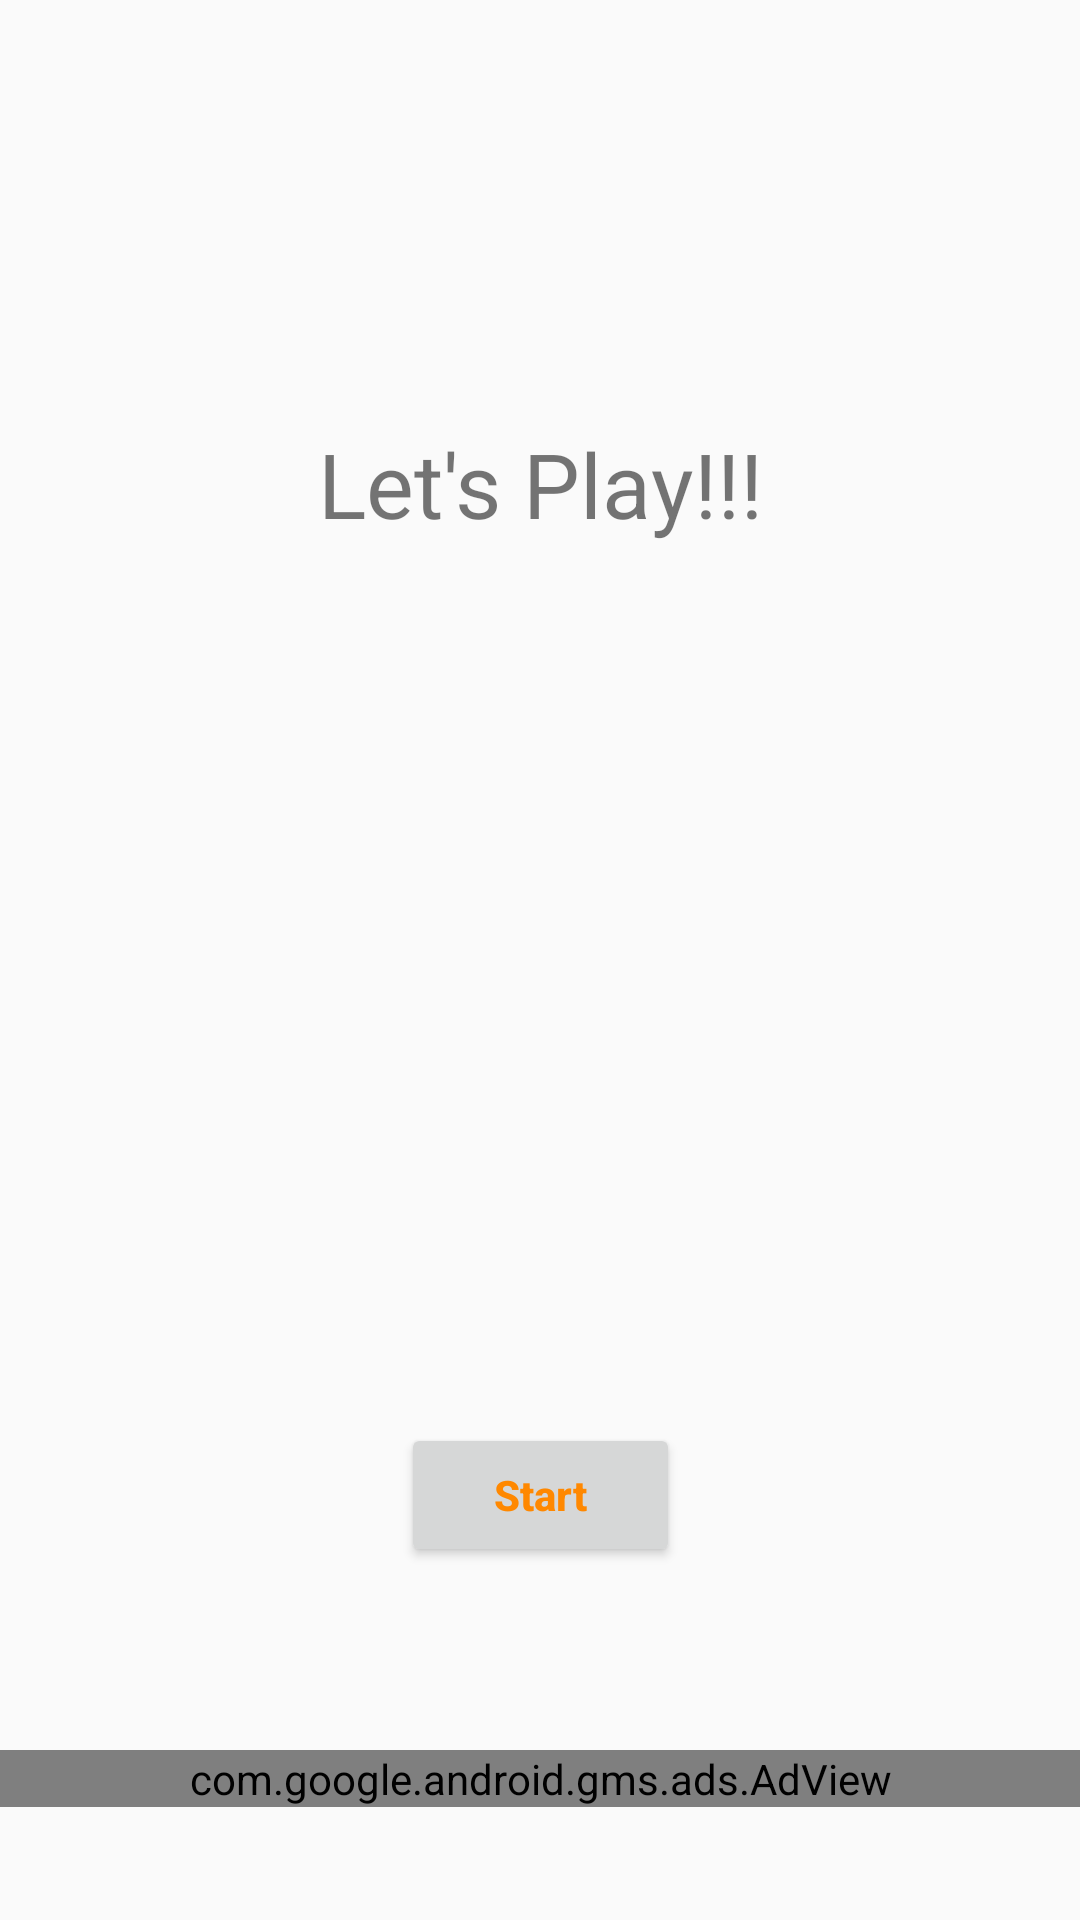

Here is an Android app screen rendered from its layout file. Give the layout XML and the strings, colors and styles it references.
<!-- AndroidManifest.xml: application theme AppTheme -->
<!-- res/layout/activity_catchphrase.xml -->
<?xml version="1.0" encoding="utf-8"?>
<android.support.constraint.ConstraintLayout xmlns:android="http://schemas.android.com/apk/res/android"
    xmlns:app="http://schemas.android.com/apk/res-auto"
    xmlns:tools="http://schemas.android.com/tools"
    xmlns:ads="http://schemas.android.com/apk/res-auto"
    android:layout_width="match_parent"
    android:layout_height="match_parent"
    tools:context=".Catchphrase">

    <Button
        android:id="@+id/button"
        android:layout_width="93dp"
        android:layout_height="48dp"
        android:text="Start"
        android:textAllCaps="false"
        android:textColor="@android:color/holo_orange_dark"
        android:textStyle="bold"
        app:layout_constraintBottom_toBottomOf="parent"
        app:layout_constraintTop_toTopOf="parent"
        app:layout_constraintRight_toRightOf="parent"
        app:layout_constraintLeft_toLeftOf="parent"
        app:layout_constraintHorizontal_bias="0.501"
        app:layout_constraintVertical_bias="0.801" />

    <android.support.constraint.Guideline
        android:layout_width="wrap_content"
        android:layout_height="wrap_content"
        android:id="@+id/guideline"
        app:layout_constraintGuide_begin="20dp"
        android:orientation="vertical"
        tools:layout_editor_absoluteY="0dp"
        tools:layout_editor_absoluteX="20dp" />

    <android.support.constraint.Guideline
        android:layout_width="wrap_content"
        android:layout_height="wrap_content"
        android:id="@+id/guideline2"
        app:layout_constraintGuide_begin="20dp"
        android:orientation="horizontal"
        tools:layout_editor_absoluteY="20dp"
        tools:layout_editor_absoluteX="0dp" />

    <android.support.constraint.Guideline
        android:layout_width="wrap_content"
        android:layout_height="wrap_content"
        android:id="@+id/guideline5"
        app:layout_constraintGuide_begin="20dp"
        android:orientation="horizontal"
        tools:layout_editor_absoluteY="20dp"
        tools:layout_editor_absoluteX="0dp" />

    <TextView
        android:id="@+id/wordtoguess"
        android:layout_width="284dp"
        android:layout_height="218dp"
        android:gravity="center_horizontal"
        android:text="Let's Play!!!"
        android:textAllCaps="false"
        android:textSize="30sp"
        app:layout_constraintBottom_toBottomOf="parent"
        app:layout_constraintLeft_toLeftOf="parent"
        app:layout_constraintRight_toRightOf="parent"
        app:layout_constraintTop_toTopOf="parent"
        app:layout_constraintVertical_bias="0.334" />

    <com.google.android.gms.ads.AdView
        android:id="@+id/ad_view"
        android:layout_width="0dp"
        android:layout_height="wrap_content"
        android:layout_centerHorizontal="true"
        android:layout_alignParentBottom="true"
        ads:adSize="BANNER"
        ads:adUnitId="@string/banner_ad_unit_id"
        app:layout_constraintBottom_toBottomOf="parent"
        app:layout_constraintTop_toBottomOf="@+id/button"
        app:layout_constraintRight_toRightOf="parent"
        app:layout_constraintLeft_toLeftOf="parent"
        app:layout_constraintHorizontal_bias="0.0"
        app:layout_constraintVertical_bias="0.619"></com.google.android.gms.ads.AdView>

</android.support.constraint.ConstraintLayout>
<!-- resources referenced by this layout -->
<resources>
  <string name="banner_ad_unit_id">ca-app-pub-7782738271291118/8211391781</string>
  <style name="AppTheme" parent="Theme.AppCompat.Light.DarkActionBar">
          
          <item name="colorPrimary">@android:color/holo_green_dark</item>
          <item name="colorPrimaryDark">@android:color/background_dark</item>
          <item name="colorAccent">@android:color/holo_orange_dark</item>
      </style>
</resources>
